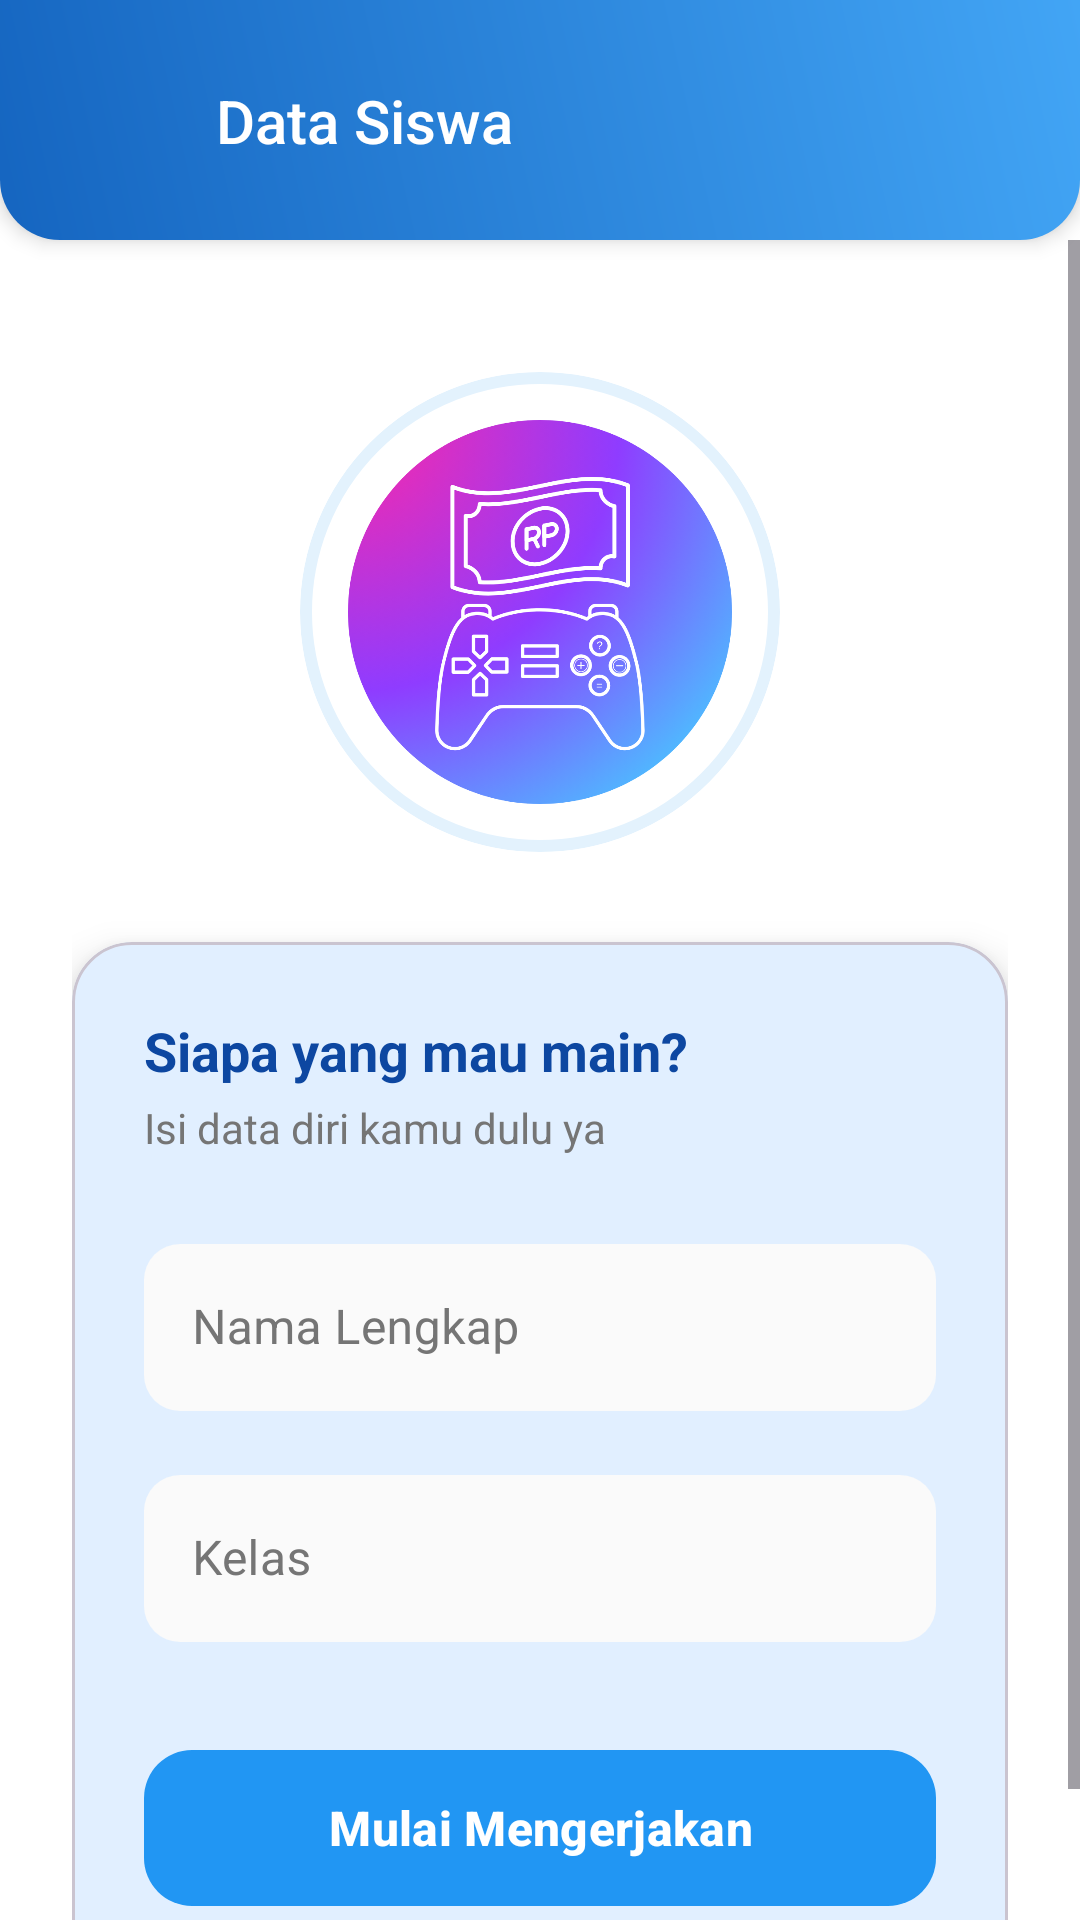

This screen was rendered from an Android layout file. Write that file and the resources it references.
<!-- AndroidManifest.xml: application theme Theme.Deteksiuang -->
<!-- res/layout/activity_student_data.xml -->
<?xml version="1.0" encoding="utf-8"?>
<LinearLayout xmlns:android="http://schemas.android.com/apk/res/android"
    xmlns:app="http://schemas.android.com/apk/res-auto"
    xmlns:tools="http://schemas.android.com/tools"
    android:layout_width="match_parent"
    android:layout_height="match_parent"
    android:orientation="vertical"
    android:background="#FFFFFF"
    tools:context=".view.StudentDataActivity">
    <androidx.constraintlayout.widget.ConstraintLayout
        android:layout_width="match_parent"
        android:layout_height="wrap_content"
        android:background="@drawable/header_gradient_blue"
        android:padding="24dp"
        android:elevation="4dp">

        <ImageView
            android:id="@+id/btnBackInput"
            android:layout_width="32dp"
            android:layout_height="32dp"
            android:src="@drawable/ic_arrow_back"
            app:tint="#FFFFFF"
            app:layout_constraintStart_toStartOf="parent"
            app:layout_constraintTop_toTopOf="parent"
            app:layout_constraintBottom_toBottomOf="parent"/>

        <TextView
            android:layout_width="wrap_content"
            android:layout_height="wrap_content"
            android:text="Data Siswa"
            android:fontFamily="sans-serif-medium"
            android:textSize="20sp"
            android:textColor="#FFFFFF"
            android:layout_marginStart="16dp"
            app:layout_constraintStart_toEndOf="@id/btnBackInput"
            app:layout_constraintTop_toTopOf="parent"
            app:layout_constraintBottom_toBottomOf="parent"/>
    </androidx.constraintlayout.widget.ConstraintLayout>

    <ScrollView
        android:layout_width="match_parent"
        android:layout_height="match_parent"
        android:fillViewport="true">

        <LinearLayout
            android:layout_width="match_parent"
            android:layout_height="wrap_content"
            android:orientation="vertical"
            android:gravity="center_horizontal"
            android:padding="24dp">

            <com.google.android.material.card.MaterialCardView
                android:layout_width="160dp"
                android:layout_height="160dp"
                android:layout_marginTop="20dp"
                android:layout_marginBottom="30dp"
                app:cardCornerRadius="80dp"
                app:cardElevation="0dp"
                app:strokeWidth="4dp"
                app:strokeColor="#E3F2FD"
                app:cardBackgroundColor="@android:color/transparent">
                <ImageView
                    android:layout_width="match_parent"
                    android:layout_height="match_parent"
                    android:src="@drawable/ic_game1"
                    android:scaleType="centerCrop"/>
            </com.google.android.material.card.MaterialCardView>

            <com.google.android.material.card.MaterialCardView
                android:layout_width="match_parent"
                android:layout_height="wrap_content"
                app:cardCornerRadius="20dp"
                app:cardElevation="8dp"
                app:cardBackgroundColor="@android:color/white">

                <LinearLayout
                    android:layout_width="match_parent"
                    android:layout_height="wrap_content"
                    android:orientation="vertical"
                    android:padding="24dp">

                    <TextView
                        android:layout_width="wrap_content"
                        android:layout_height="wrap_content"
                        android:text="Siapa yang mau main?"
                        android:textSize="18sp"
                        android:textStyle="bold"
                        android:textColor="#0D47A1"
                        android:layout_marginBottom="4dp"/>

                    <TextView
                        android:layout_width="wrap_content"
                        android:layout_height="wrap_content"
                        android:text="Isi data diri kamu dulu ya"
                        android:textSize="14sp"
                        android:textColor="#757575"
                        android:layout_marginBottom="24dp"/>

                    <com.google.android.material.textfield.TextInputLayout
                        android:layout_width="match_parent"
                        android:layout_height="wrap_content"
                        android:hint="Nama Lengkap"
                        android:textColorHint="#757575"
                        android:layout_marginBottom="16dp"
                        app:boxCornerRadiusTopStart="12dp"
                        app:boxCornerRadiusTopEnd="12dp"
                        app:boxCornerRadiusBottomStart="12dp"
                        app:boxCornerRadiusBottomEnd="12dp"
                        app:boxBackgroundColor="#FAFAFA"
                        app:boxStrokeWidth="0dp"
                        style="@style/Widget.MaterialComponents.TextInputLayout.OutlinedBox">
                        <com.google.android.material.textfield.TextInputEditText
                            android:id="@+id/etName"
                            android:layout_width="match_parent"
                            android:layout_height="wrap_content"
                            android:inputType="textPersonName"
                            android:textColor="#000000"
                            android:textColorHint="#9E9E9E"/>
                    </com.google.android.material.textfield.TextInputLayout>

                    <com.google.android.material.textfield.TextInputLayout
                        android:layout_width="match_parent"
                        android:layout_height="wrap_content"
                        android:hint="Kelas"
                        android:textColorHint="#757575"
                        android:layout_marginBottom="32dp"
                        app:boxCornerRadiusTopStart="12dp"
                        app:boxCornerRadiusTopEnd="12dp"
                        app:boxCornerRadiusBottomStart="12dp"
                        app:boxCornerRadiusBottomEnd="12dp"
                        app:boxBackgroundColor="#FAFAFA"
                        app:boxStrokeWidth="0dp"
                        style="@style/Widget.MaterialComponents.TextInputLayout.OutlinedBox">

                        <com.google.android.material.textfield.TextInputEditText
                            android:id="@+id/etClass"
                            android:layout_width="match_parent"
                            android:layout_height="wrap_content"
                            android:inputType="textCapCharacters"
                            android:textColor="#000000"
                            android:textColorHint="#9E9E9E"/>
                    </com.google.android.material.textfield.TextInputLayout>

                    <com.google.android.material.button.MaterialButton
                        android:id="@+id/btnStartGame"
                        android:layout_width="match_parent"
                        android:layout_height="60dp"
                        android:text="Mulai Mengerjakan"
                        android:textSize="16sp"
                        android:textStyle="bold"
                        android:textColor="#FFFFFF"
                        app:cornerRadius="16dp"
                        app:backgroundTint="#2196F3"/>

                </LinearLayout>
            </com.google.android.material.card.MaterialCardView>

        </LinearLayout>
    </ScrollView>
</LinearLayout>
<!-- resources referenced by this layout -->
<resources>
  <!-- drawable header_gradient_blue (drawable) -->
  <shape xmlns:android="http://schemas.android.com/apk/res/android">
      <gradient
          android:startColor="#1565C0"
          android:endColor="#42A5F5"
          android:angle="45"/>
      <corners android:bottomLeftRadius="20dp" android:bottomRightRadius="20dp"/>
  </shape>
  <!-- drawable ic_game1: png bitmap (drawable, 230322 bytes) -->
  <style name="Theme.Deteksiuang" parent="Base.Theme.Deteksiuang" />
  <style name="Base.Theme.Deteksiuang" parent="Theme.Material3.DayNight.NoActionBar">
  
          
          <item name="colorPrimary">#007AFF</item> 
          <item name="colorPrimaryVariant">#0059C8</item>
          <item name="colorOnPrimary">@android:color/white</item>
  
          
          <item name="colorSecondary">#34C759</item>
          <item name="colorSecondaryVariant">#34C759</item>
          <item name="colorOnSecondary">@android:color/white</item>
  
          
          <item name="android:colorBackground">@android:color/white</item>
          <item name="colorSurface">#FFFFFF</item>
          <item name="colorOnBackground">@android:color/black</item>
          <item name="colorOnSurface">#1F1F1F</item>
  
          
          <item name="android:statusBarColor">#64B5F6</item>
          <item name="android:navigationBarColor">#64B5F6</item>
          <item name="android:windowLightStatusBar">false</item>
          <item name="android:windowLightNavigationBar" tools:ignore="NewApi">false</item>
  
          
          <item name="colorControlHighlight">#20007AFF</item>
      </style>
</resources>
